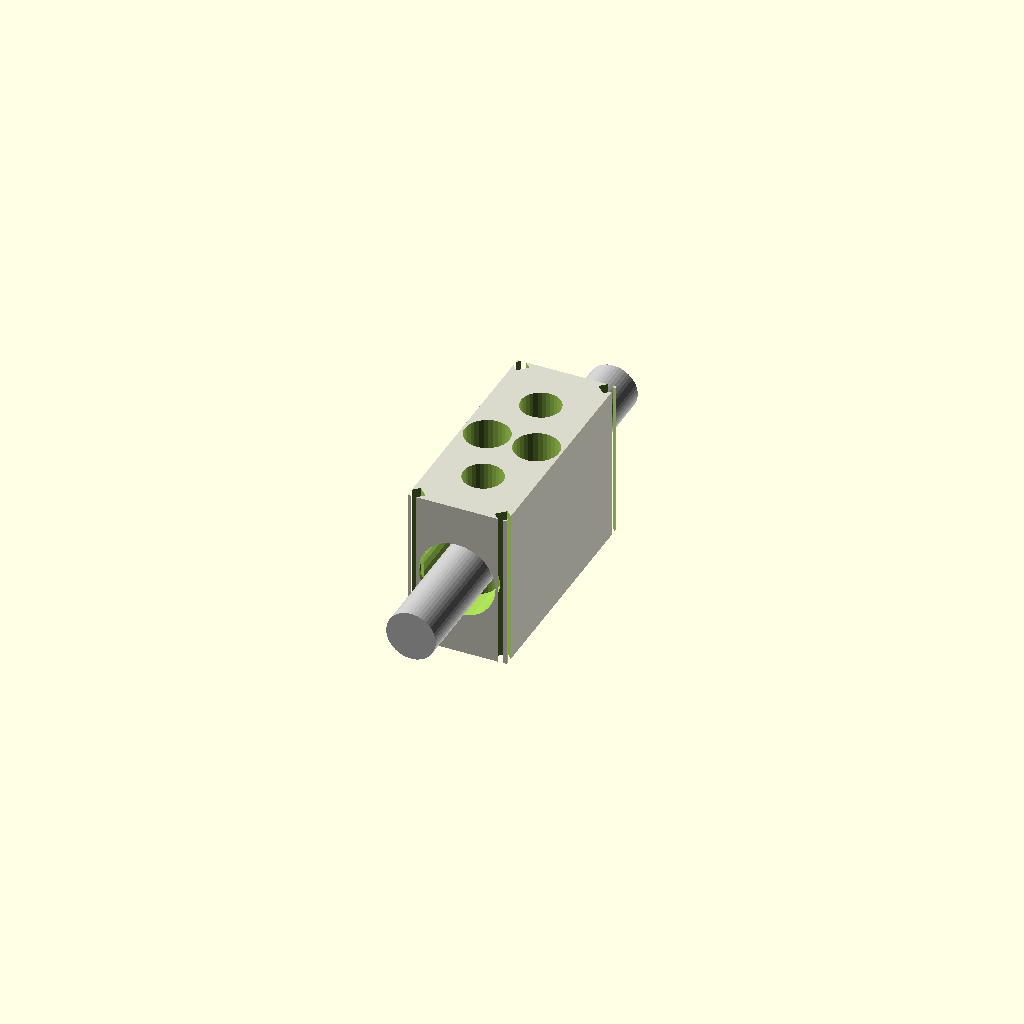
Cell 1 — every parameter at its default value.
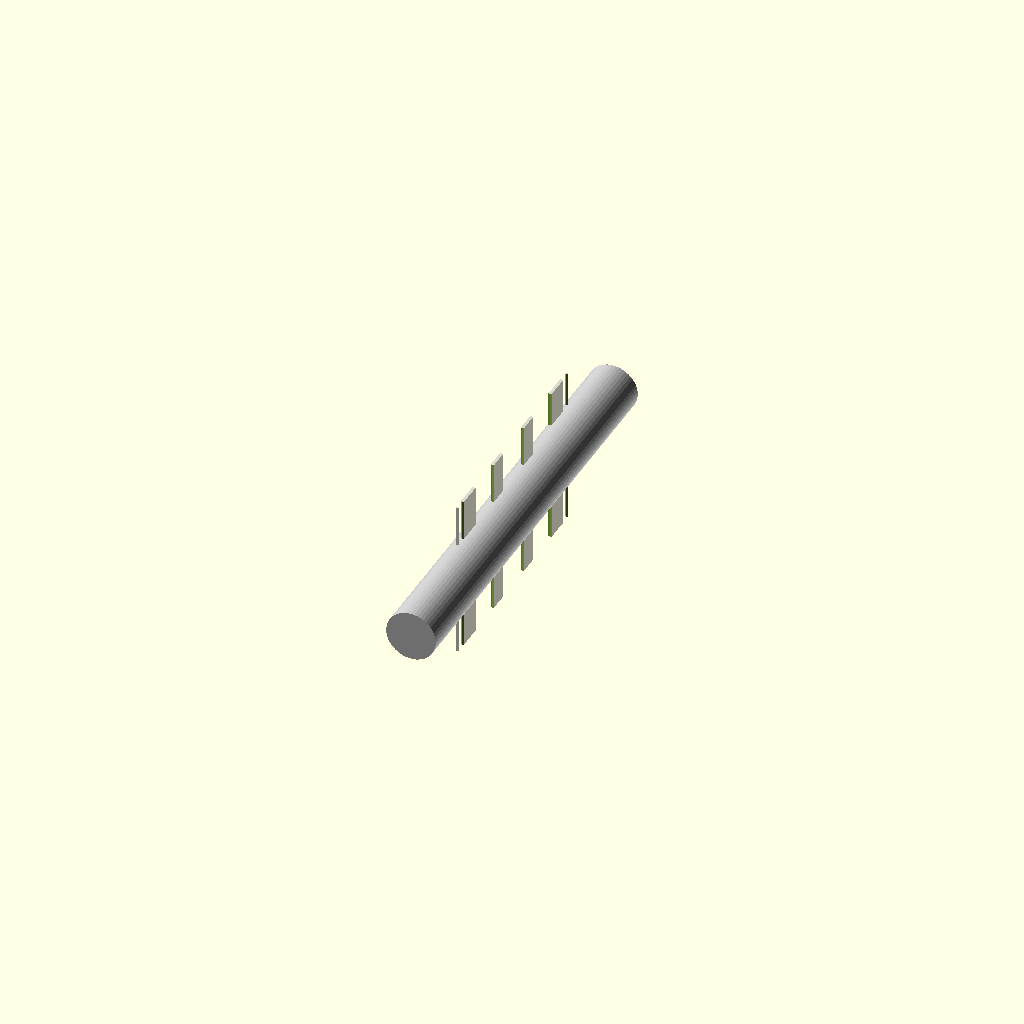
Cell 2: block_width = 0.25 (everything else at default).
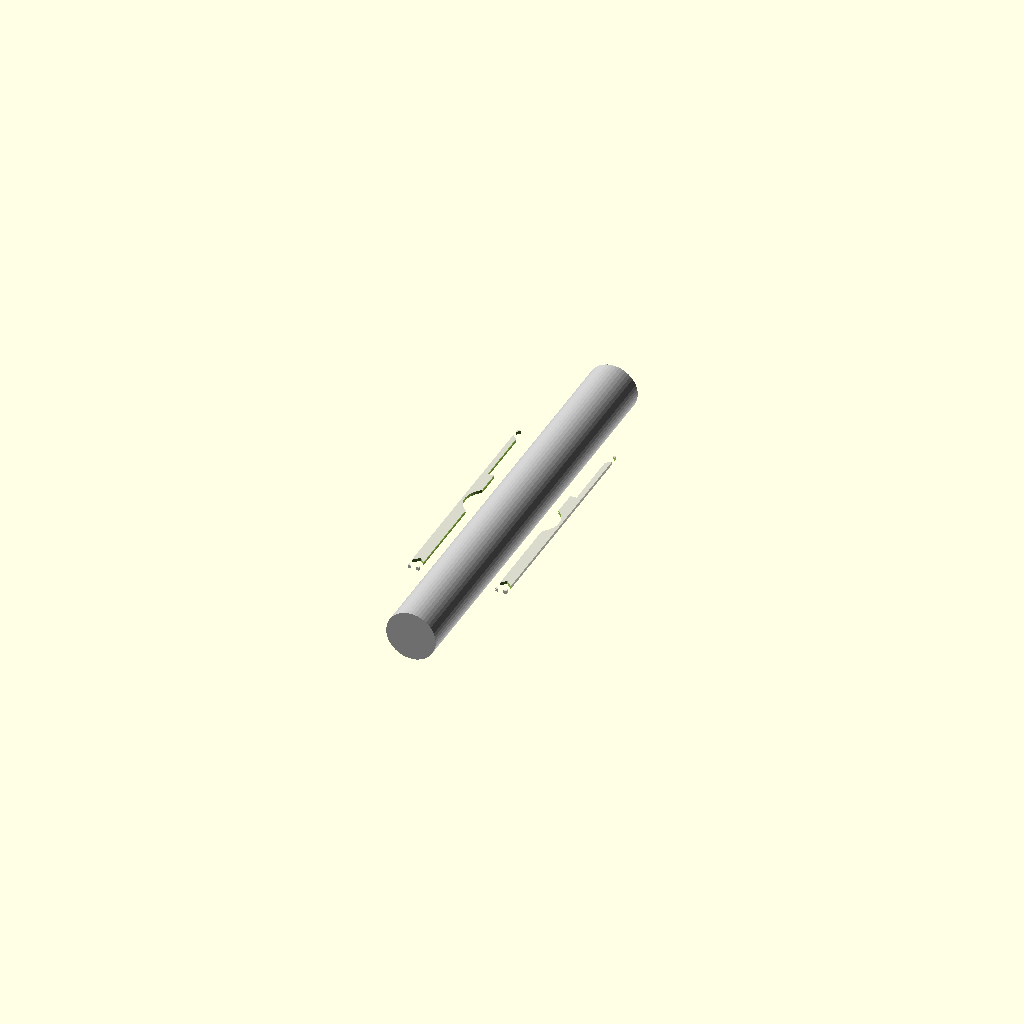
Cell 3: block_height = 0.25 (everything else at default).
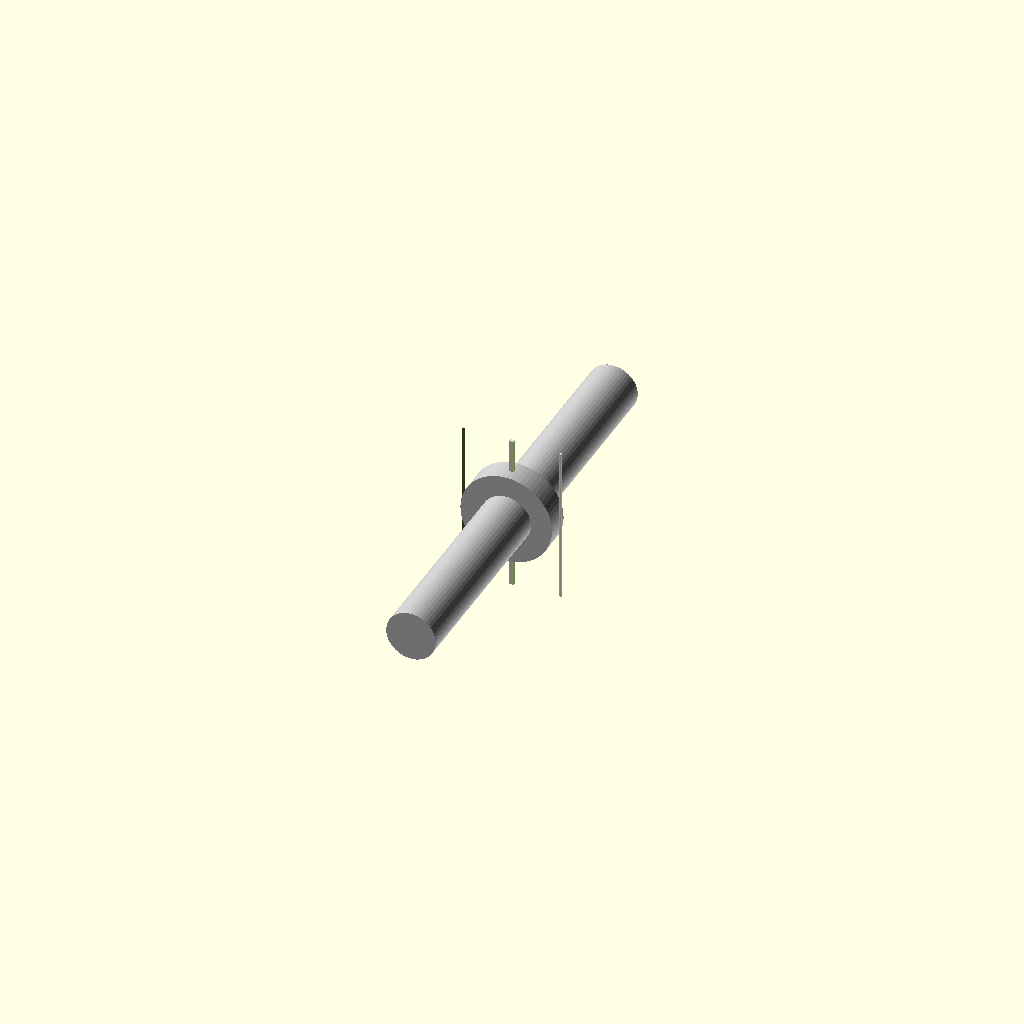
Cell 4: the same model with block_length = 0.25.
All cells are drawn from one camera (rotation 55°, 0°, 25°, orthographic, colour scheme Cornfield), so only the parameter changes between them.
The OpenSCAD source (results/nopscadlib/craft/scad/leadnut__LSN8x8.scad):
// Parameters
block_width = 8.0; //[4.0:16.0:0.25]
block_height = 12.75; //[6.0:25.5:0.25]
block_length = 19.0; //[10.0:38.0:0.25]
tolerance_clearance = 0.2; //[0.0:0.6:0.05]
edge_chamfer = 0.5; //[0.0:2.0:0.1]
bore_diameter = 6.0; //[2.0:10.0:0.1]
bore_depth = 19.0; //[5.0:38.0:0.25]
nut_outer_diameter_or_af = 7.0; //[3.0:14.0:0.1]
nut_length_or_thickness = 6.0; //[2.0:12.0:0.25]
mount_hole_count = 2; //[0:4:1]
mount_hole_diameter = 3.0; //[0.0:6.0:0.1]
mount_hole_spacing = 10.0; //[4.0:18.0:0.25]
fastener_clearance_diameter = 3.4; //[0.0:7.0:0.1]
leadscrew_diameter = 4.0; //[2.0:8.0:0.1]
leadscrew_length = 35.0; //[19.0:80.0:0.5]
overlap = 1.0; //[0.5:2.0:0.1]

// Main housing with all features (kept as-is: it is a hollowed block)
module housing() {
  difference() {
    // Main body
    color([0.85, 0.85, 0.8]) cube([block_width, block_length, block_height], center=true);

    // Nut cavity / bore (Y axis)
    rotate([90, 0, 0])
      cylinder(d=bore_diameter + tolerance_clearance,
               h=bore_depth + 2*overlap, center=true, $fn=32);

    // Nut pocket (Y axis, near +Y face)
    translate([0,
               (block_length/2) - (nut_length_or_thickness/2) + overlap,
               0])
      rotate([90, 0, 0])
      cylinder(d=nut_outer_diameter_or_af + tolerance_clearance,
               h=nut_length_or_thickness + 2*overlap, center=true, $fn=32);

    // Mounting holes (Z axis)
    if (mount_hole_count >= 1) {
      translate([0,  mount_hole_spacing/2, 0])
        cylinder(d=mount_hole_diameter + tolerance_clearance,
                 h=block_height + 2*overlap, center=true, $fn=32);
      translate([0, -mount_hole_spacing/2, 0])
        cylinder(d=mount_hole_diameter + tolerance_clearance,
                 h=block_height + 2*overlap, center=true, $fn=32);
    }

    // Fastener clearance holes (Z axis)
    if (fastener_clearance_diameter > 0) {
      translate([ block_width/4, 0, 0])
        cylinder(d=fastener_clearance_diameter + tolerance_clearance,
                 h=block_height + 2*overlap, center=true, $fn=32);
      translate([-block_width/4, 0, 0])
        cylinder(d=fastener_clearance_diameter + tolerance_clearance,
                 h=block_height + 2*overlap, center=true, $fn=32);
    }

    // Chamfer cuts
    translate([(block_width/2) - edge_chamfer, (block_length/2) - edge_chamfer, 0])
      rotate([0, 0, 45])
      cube([edge_chamfer*2, edge_chamfer*2, block_height + 2*overlap], center=true);
    translate([(block_width/2) - edge_chamfer, -(block_length/2) + edge_chamfer, 0])
      rotate([0, 0, 45])
      cube([edge_chamfer*2, edge_chamfer*2, block_height + 2*overlap], center=true);
    translate([-(block_width/2) + edge_chamfer, (block_length/2) - edge_chamfer, 0])
      rotate([0, 0, 45])
      cube([edge_chamfer*2, edge_chamfer*2, block_height + 2*overlap], center=true);
    translate([-(block_width/2) + edge_chamfer, -(block_length/2) + edge_chamfer, 0])
      rotate([0, 0, 45])
      cube([edge_chamfer*2, edge_chamfer*2, block_height + 2*overlap], center=true);
  }
}

// Leadscrew (Y axis) with an external "bonding ring" that overlaps the housing material.
// This fixes the structural issue: the rod is no longer a separate body passing through a void.
// The ring is OUTSIDE the bore, so it intersects the housing solid and fuses via union().
module leadscrew_with_bond_ring() {
  // Bore is cut at (bore_diameter + tolerance_clearance)
  bore_cut_d = bore_diameter + tolerance_clearance;

  // Make the ring slightly larger than the cut bore so it sits in solid material.
  // Keep it small enough to fit within the block width/height.
  ring_outer_d = min(bore_cut_d + 2.0*overlap, min(block_width, block_height) - 0.6);
  ring_thickness_y = 2.0*overlap; // 2mm when overlap=1

  color("Silver")
  union() {
    // Main rod aligned with the bore axis (Y)
    rotate([90, 0, 0])
      cylinder(d=leadscrew_diameter, h=leadscrew_length, center=true, $fn=48);

    // Bonding ring centered in the housing: overlaps housing material radially by ~overlap
    // and overlaps along Y by ring_thickness_y.
    rotate([90, 0, 0])
      cylinder(d=ring_outer_d, h=ring_thickness_y, center=true, $fn=64);
  }
}

// Assembly (single connected solid)
module assembly() {
  union() {
    housing();
    // Centered so it passes through the housing; bond ring guarantees physical attachment (overlap)
    leadscrew_with_bond_ring();
  }
}

assembly();
Parameter table extracted from the source (name, type, default, range or options):
block_width: number, default 8, range 0.25 to 4, step 16
block_height: number, default 12.75, range 0.25 to 6, step 25.5
block_length: number, default 19, range 0.25 to 10, step 38
tolerance_clearance: number, default 0.2, range 0 to 0.05, step 0.6
edge_chamfer: number, default 0.5, range 0 to 0.1, step 2
bore_diameter: number, default 6, range 0.1 to 2, step 10
bore_depth: number, default 19, range 0.25 to 5, step 38
nut_outer_diameter_or_af: number, default 7, range 0.1 to 3, step 14
nut_length_or_thickness: number, default 6, range 0.25 to 2, step 12
mount_hole_count: number, default 2, range 0 to 1, step 4
mount_hole_diameter: number, default 3, range 0 to 0.1, step 6
mount_hole_spacing: number, default 10, range 0.25 to 4, step 18
fastener_clearance_diameter: number, default 3.4, range 0 to 0.1, step 7
leadscrew_diameter: number, default 4, range 0.1 to 2, step 8
leadscrew_length: number, default 35, range 0.5 to 19, step 80
overlap: number, default 1, range 0.1 to 0.5, step 2
